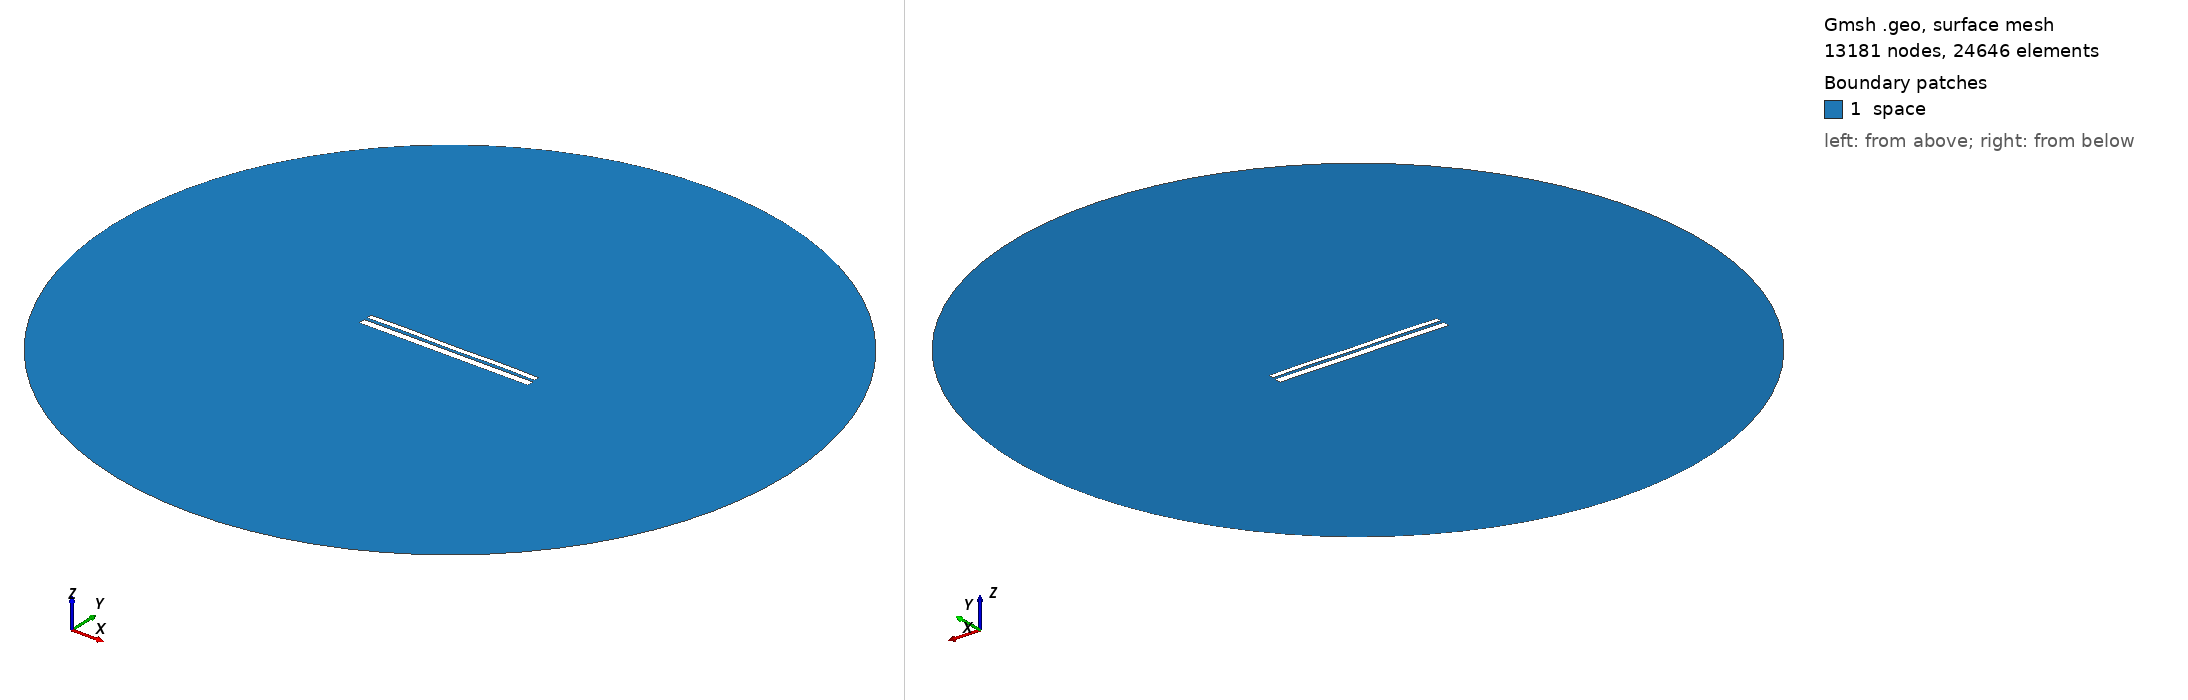

Gmsh geometry script, surface-meshed: 13181 nodes, 24646 surface elements. Boundary patches (legend numbers): 1 space. Left view from above one corner, right view from below the opposite corner. Legend entries are the model's physical surfaces. The drawing asked Gmsh for element sizes between 1% and 20% of the model's largest extent; the script's own settings can give other sizes.

=== 9565.geo (drawn) ===
//---------------------------------------
// Geometry kernel
//---------------------------------------

SetFactory("OpenCASCADE");



//---------------------------------------
// Parameters of the geometry
//---------------------------------------

// Overetch of the upper plate
overetch = 0.375;

// Distance between the plates
distance = 1.5;

// Discretization over the x axis (for the deformation)
nx = 50; 

// Length of the plate
L = 100 - overetch; 

// Number of modes
n = 4; 

// 1st mode coefficient
coeff(1) = -0.075;
beta(1) = 0.596864 * 3.1415926535 / L;

// 2nd mode coefficient
coeff(2) = 0.0;
beta(2) = 1.49418 * 3.1415926535 / L;

// 3rd mode coefficient
coeff(3) = 0.0;
beta(3) = 2.50025 * 3.1415926535 / L;

// 4th mode coefficient
coeff(4) = 0.15;
beta(4) = 3.49999 * 3.1415926535 / L;



//---------------------------------------
// Upper plate (deformed rectangle)
//---------------------------------------

// Coordiantes of the upper plate
xmin = -50;
xmax = 50 - overetch;

// Height of the upper plate
yheight = 4 - 2 * overetch;

// Indexes of the points
UpperID[] = {};
LowerID[] = {};
LeftID[] = {};
RightID[] = {};

// Point index
p = 1;

// Horizontal edges
For i In {1:nx}
    x = xmin + (i-1)*(xmax - xmin)/(nx-1);

    y_bottom = distance / 2 + overetch;
    For j In {1:n}
        C = (Cosh(beta(j)*L) + Cos(beta(j)*L)) / (Sinh(beta(j)*L) + Sin(beta(j)*L));
        y_bottom  = y_bottom + coeff(j) * (Cosh(beta(j)*(x+50)) - Cos(beta(j)*(x+50)) - C * (Sinh(beta(j)*(x+50)) - Sin(beta(j)*(x+50))));
    EndFor

    y_top = y_bottom + yheight;

    Point(p) = {x, y_top, 0, 1.0};
    UpperID[i] = p;
    p = p + 1;

    Point(p) = {x, y_bottom, 0, 1.0};
    LowerID[i] = p;
    p = p + 1;
EndFor

// Create point lists
UpperPts[] = {}; LowerPts[] = {};
For i In {1:nx}
  UpperPts[] += {UpperID[i]};
  LowerPts[] += {LowerID[i]};
EndFor

// Build splines
Spline(1) = {UpperPts[]};
Spline(2) = {LowerPts[]};
Line(3) = {LowerPts[nx-1], UpperPts[nx-1]};
Line(4) = {LowerPts[0], UpperPts[0]};

// Build the plane surface
Curve Loop(1) = {2, 3, -1, -4};
Plane Surface(1) = {1};



//---------------------------------------
// Lower plate (rectangle)
//---------------------------------------

// Vertices
Point(1001) = {-50, -1, 0, 1.0};
Point(1002) = { 50, -1, 0, 1.0};
Point(1003) = { 50,  -5, 0, 1.0};
Point(1004) = {-50,  -5, 0, 1.0};

// Edges
Line(5) = {1001, 1002};
Line(6) = {1002, 1003};
Line(7) = {1003, 1004};
Line(8) = {1004, 1001};

// Plane surface
Line Loop(2) = {5, 6, 7, 8};
Plane Surface(2) = {2}; 



//---------------------------------------
// Outer (fictious) boundary
//---------------------------------------

// Points
Point(1005) = {0, 0, 0};       // Center
Point(1006) = {200, 0, 0};     // Start point
Point(1007) = {0, 200, 0};     // 90 degrees
Point(1008) = {-200, 0, 0};    // 180 degrees
Point(1009) = {0, -200, 0};    // 270 degrees

// Circle arcs (each needs start, center, end)
Circle(9) = {1006, 1005, 1007};
Circle(10) = {1007, 1005, 1008};
Circle(11) = {1008, 1005, 1009};
Circle(12) = {1009, 1005, 1006};

// Plane surface for the entire domain
Curve Loop(3) = {9, 10, 11, 12};
Surface(3) = {3};

// Subtract the plates from the whole domain to obtain the actual domain where we want to solve the equations
BooleanDifference{ Surface{3}; Delete; }{ Surface{1}; Surface{2}; Delete; }




//---------------------------------------
// Transfinite Lines/Curves
//---------------------------------------

// Set the number of points on the boundaries
r = 7;

// Plates
Transfinite Curve {1, 2} = 50*r Using Progression 1;
Transfinite Curve {3, 4} = 2*r Using Progression 1;
Transfinite Line {5, 7} = 50*r Using Progression 1;
Transfinite Line {6, 8} = 2*r Using Progression 1;

// Outer boundary
Transfinite Line {9, 10, 11, 12} = 20 Using Progression 1;



//---------------------------------------
// Physical groups
//---------------------------------------                

// Physical curves (boundaries)
Physical Line("force_segment", 10) = {2};
Physical Line("upper_plate", 11) = {1, 3, 4};
Physical Line("lower_plate", 12) = {5, 6, 7, 8};
Physical Line("boundary", 20) = {9, 10, 11, 12};

// Physical Surfaces
Physical Surface("space", 30) = {3};



//---------------------------------------
// 6. Generate the Mesh
//---------------------------------------

// 2D mesh generation
Mesh 2;
